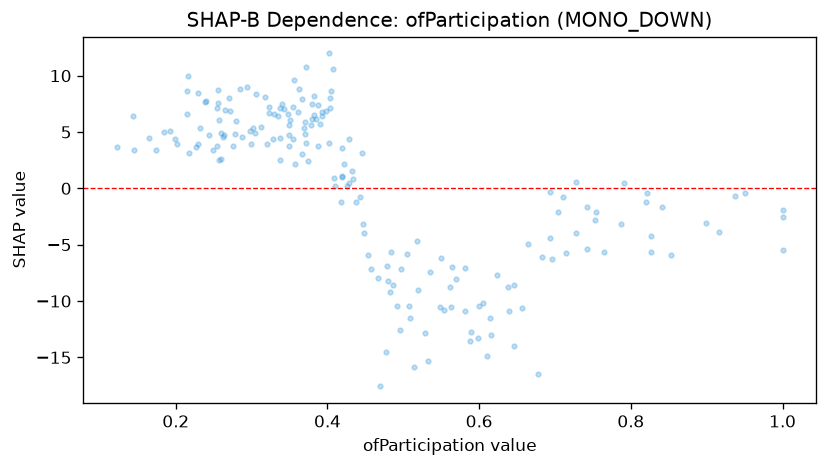

Source data for this figure (header and first rows):
feature_value, shap_value
0.715, -5.755
0.419, 1.12
0.218, 3.12
0.37, 5.86
0.916, -3.893
0.143, 6.388
0.349, 4.738
0.728, -3.986
0.657, -10.6
0.483, -9.175
0.841, -1.651
0.448, -3.924
0.257, 2.503
0.429, 0.4866
0.505, -5.821
0.694, -0.3228
0.259, 2.581
0.174, 3.409
0.753, -2.847
0.122, 3.664
0.48, -8.209
0.402, 4.059
0.199, 4.353
0.447, -3.195
0.826, -4.233
0.646, -8.581
0.226, 3.708
0.899, -3.12
0.742, -1.692
0.569, -8.044
0.564, -6.965
0.229, 3.897
0.354, 4.407
0.479, -6.878
0.366, 3.03
0.262, 4.54
0.202, 3.973
0.453, -5.919
0.41, 0.176
0.372, 4.042
0.409, 0.9381
0.337, 2.472
0.535, -7.454
0.426, 0.213
0.39, 5.732
0.275, 3.765
0.422, 2.19
0.55, -6.174
0.938, -0.708
0.497, -7.132
0.278, 4.838
0.145, 3.393
0.437, -1.192
0.664, -4.97
0.518, -4.67
0.711, -0.7889
0.484, -5.678
0.598, -13.25
1.0, -5.5
0.305, 4.953
... 128 more rows
